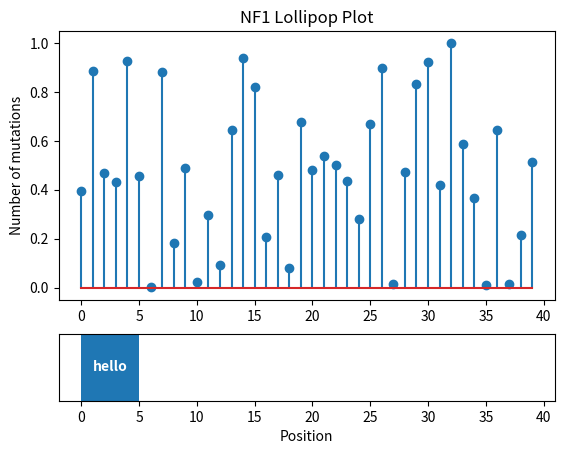

This figure's Python source:
#!usr/bin/env python
import matplotlib.pyplot as plt
import numpy as np
from matplotlib.collections import PatchCollection
from matplotlib import gridspec
from matplotlib.patches import Rectangle

gs = gridspec.GridSpec(2, 1, height_ratios=[4,1])
ax1 = plt.subplot(gs[0])
ax2 = plt.subplot(gs[1])

# NF1
length = 2839
domains = [{
  'id': 'IPR001936',
  'start': 1187,
  'stop': 1557,
  'label': 'Ras GTPase-activating'
}, {
  'id': 'IPR001251',
  'start': 1580,
  'stop': 1738,
  'label': 'CAL-TRIO lipid binding'
}]
 
# create data
values=np.random.uniform(size=40)

# plot with no marker
# values is a list with size equal to size of gene in bp
ax1.stem(values)
ax1_xticks = ax1.get_xticks()
 
# change color and shape and size and edges
#(markers, stemlines, baseline) = ax1.stem(values)
#plt.setp(markers, marker='D', markersize=10, markeredgecolor="orange", markeredgewidth=2)

TRACK_HEIGHT = 5
rect = Rectangle((0,0), 5, TRACK_HEIGHT)
cx = 2.5
cy = 2.5

pc = PatchCollection([rect]) # facecolor=facecolor, alpha=alpha, edgecolor=edgecolor)
ax2.set_ylim(0, TRACK_HEIGHT)
ax2.add_collection(pc)

ax2.set_xticks(ax1.get_xticks())
ax2.set_xbound(ax1.get_xbound())

ax2.tick_params(axis='y', which='both', left=False, labelleft=False)
ax2.annotate('hello', (cx, cy), color='w', weight='bold', ha='center', va='center')

ax1.set_title('NF1 Lollipop Plot')
ax1.set_ylabel('Number of mutations')
ax2.set_xlabel('Position')

plt.savefig('out.png')
